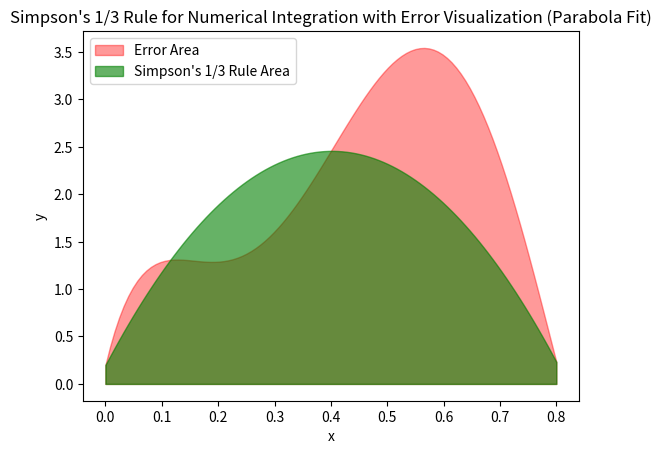

Write the Python code that produced this figure.
import matplotlib.pyplot as plt
import numpy as np
from scipy import integrate

f = lambda x: 0.2 + 25*x - 200*x**2 + 675*x**3 - 900*x**4 + 400*x**5
a = 0
b = 0.8
c = (b - a) / 2

x_vals = np.linspace(a, b, 100)
y_vals = f(x_vals)

I_approx = (b - a) * (1/6) * (f(a) + 4*f(c) + f(b))
print("Approximated Integral using Simpson's 1/3 Rule, I_approx_simpson = %f" % I_approx)

# Calculate the true integral using scipy
I_true, _ = integrate.quad(f, a, b)
print("True Integral, I_true = %f" % I_true)

# Calculate absolute error
error_simpson = ((I_true - I_approx) / I_true) * 100
print("Relative Error using Simpson's 1/3 Rule = %f%%" % error_simpson)

# Fit a quadratic function to the three points
coefficients = np.polyfit([a, c, b], [f(a), f(c), f(b)], 2)
quadratic_func = np.poly1d(coefficients)

# Plotting the graph
fig, ax = plt.subplots()

# Plotting the error area in red
ax.fill_between(x_vals, f(x_vals), alpha=0.4, color='red', label='Error Area')

# Plotting the Simpson's 1/3 rule area in orange
ax.fill_between(x_vals, np.where((x_vals >= a) & (x_vals <= b), quadratic_func(x_vals), np.nan), alpha=0.6, color='green', label="Simpson's 1/3 Rule Area")

ax.legend()
plt.xlabel('x')
plt.ylabel('y')
plt.title("Simpson's 1/3 Rule for Numerical Integration with Error Visualization (Parabola Fit)")
plt.show()
